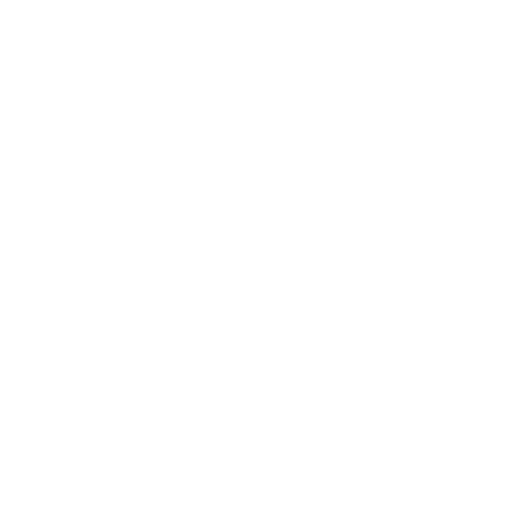
t = 0.00 s
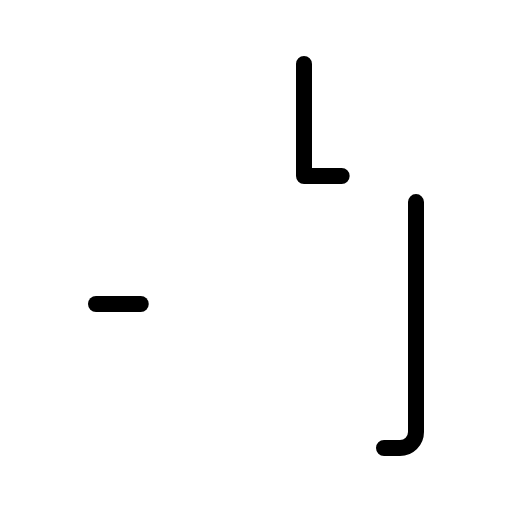
t = 0.90 s
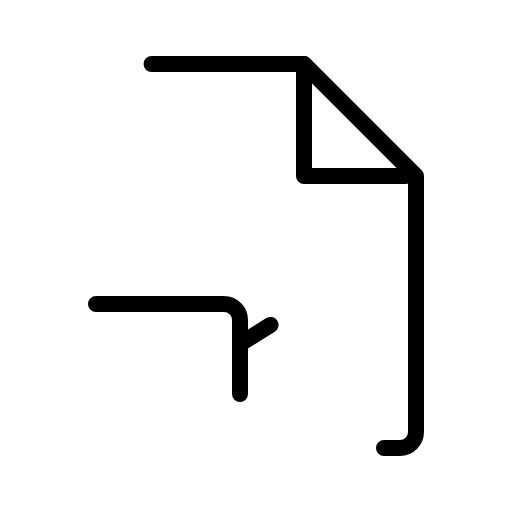
t = 1.28 s
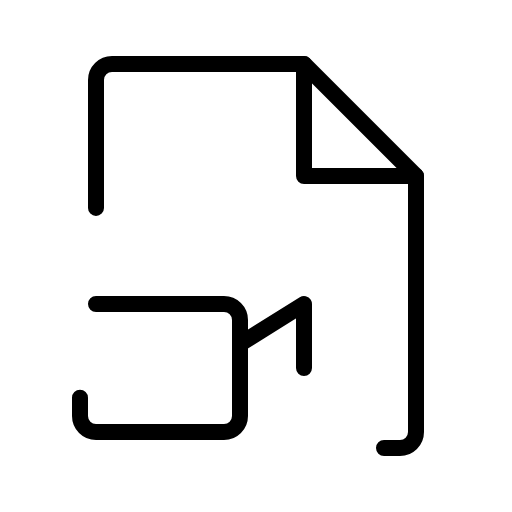
t = 1.65 s
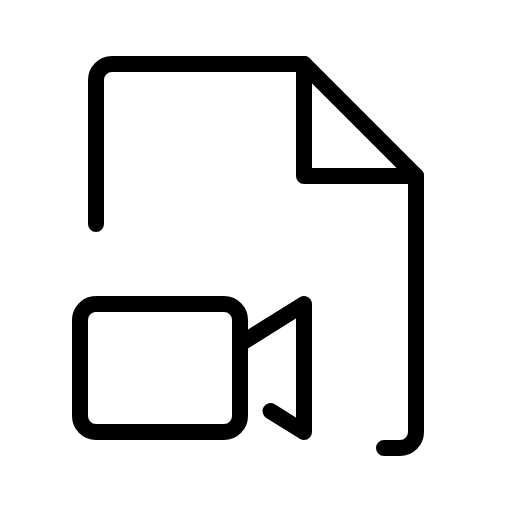
t = 2.03 s
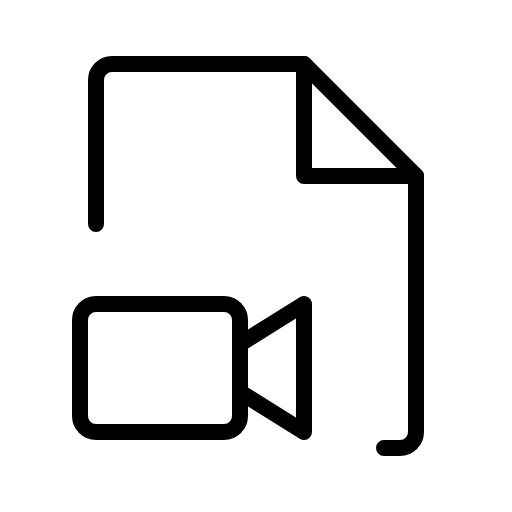
t = 2.40 s

The animated SVG that drew these frames (rendered in a browser with its animation timeline set to each time). Animation: 1 CSS @keyframes rule; one cycle of 2.40 s.

<svg xmlns="http://www.w3.org/2000/svg" viewBox="0 0 256 256">
  <style>
    .draw-line {
      stroke-dasharray: 1;
      stroke-dashoffset: 1;
      animation: phosphor-draw-in 1.5s ease-in-out forwards;
    }
    @keyframes phosphor-draw-in {
      to { stroke-dashoffset: 0; }
    }
  </style><rect width="256" height="256" fill="none"/><polyline points="152 32 152 88 208 88" fill="none" stroke="currentColor" stroke-linecap="round" stroke-linejoin="round" stroke-width="8" class="draw-line" pathLength="1" style="animation-delay: 0s"/><path d="M192,224h8a8,8,0,0,0,8-8V88L152,32H56a8,8,0,0,0-8,8v72" fill="none" stroke="currentColor" stroke-linecap="round" stroke-linejoin="round" stroke-width="8" class="draw-line" pathLength="1" style="animation-delay: 0.3s"/><rect x="40" y="152" width="80" height="64" rx="8" fill="none" stroke="currentColor" stroke-linecap="round" stroke-linejoin="round" stroke-width="8" class="draw-line" pathLength="1" style="animation-delay: 0.6s"/><polyline points="120 172 152 152 152 216 120 196" fill="none" stroke="currentColor" stroke-linecap="round" stroke-linejoin="round" stroke-width="8" class="draw-line" pathLength="1" style="animation-delay: 0.9s"/></svg>
